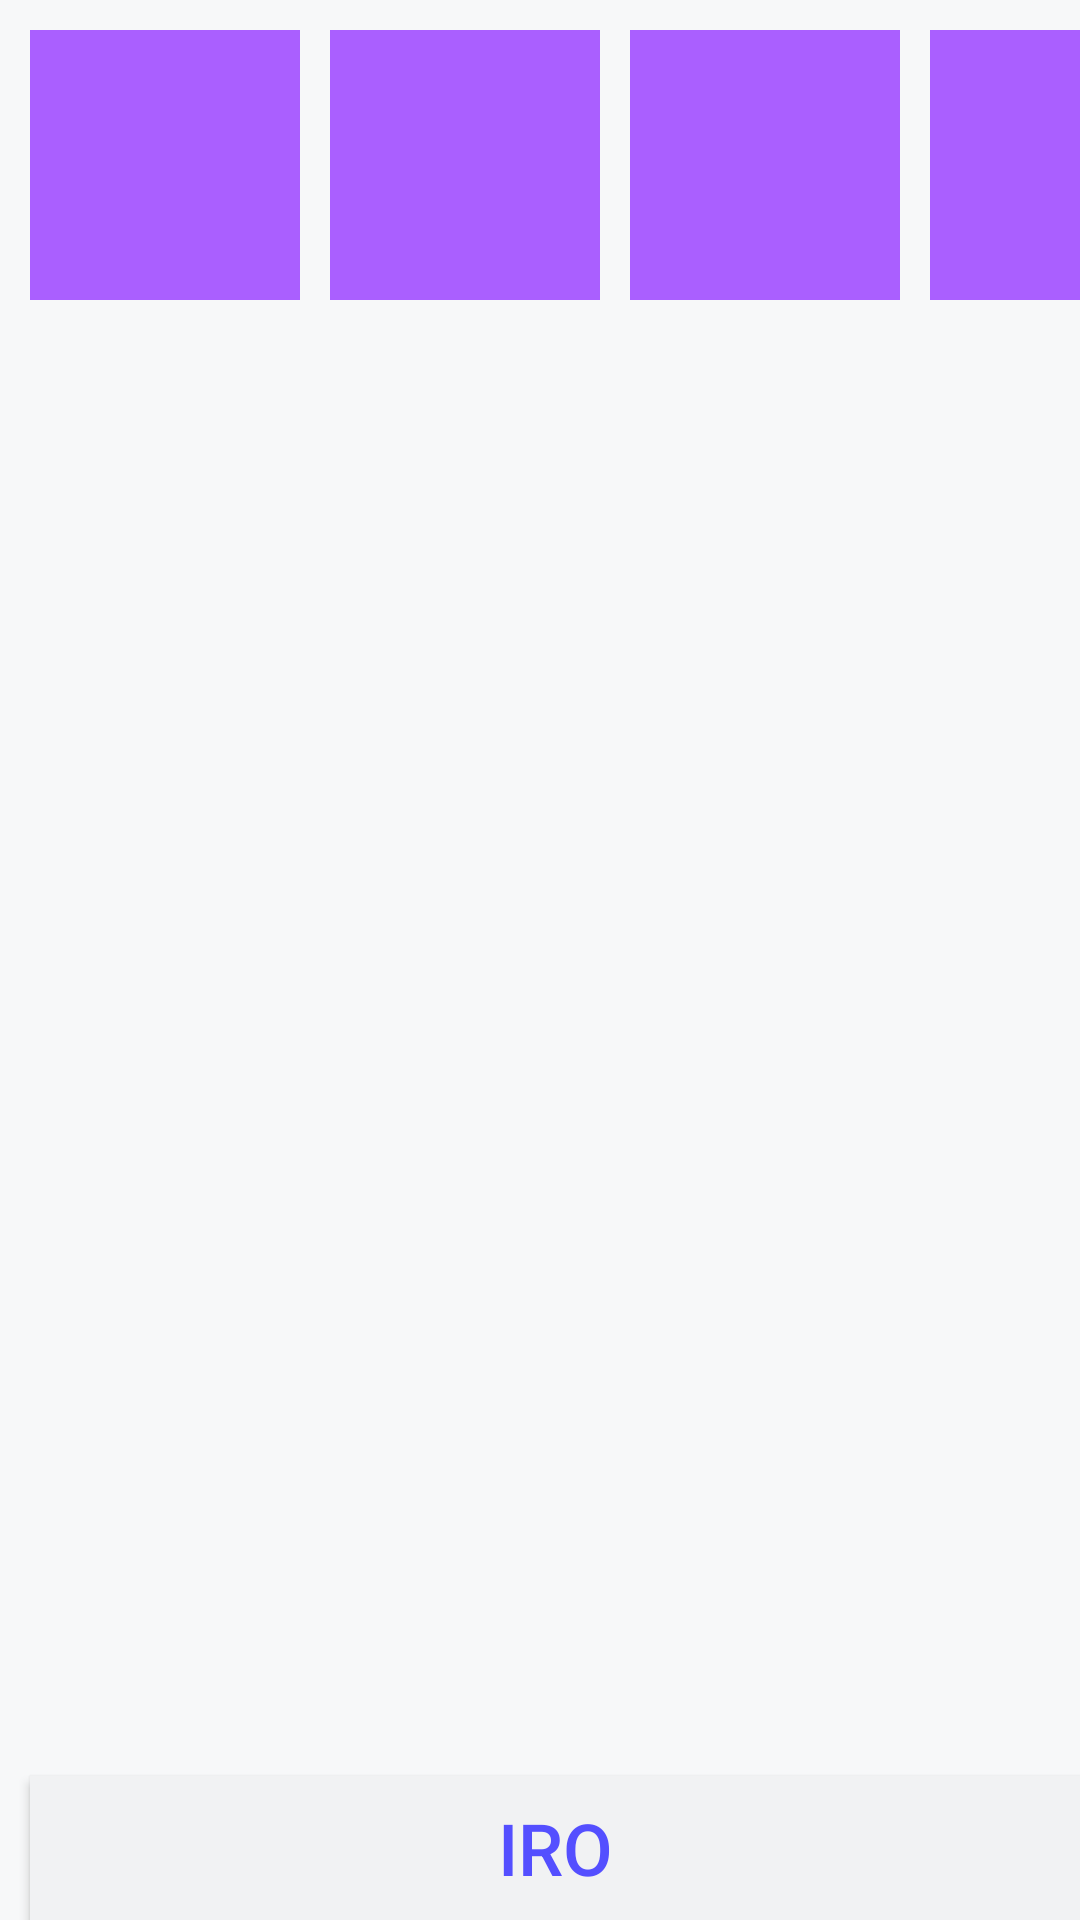

Layout XML and referenced resources for this Android screen:
<!-- AndroidManifest.xml: application theme AppTheme -->
<!-- res/layout/activity_top.xml -->
<RelativeLayout xmlns:android="http://schemas.android.com/apk/res/android"
    xmlns:tools="http://schemas.android.com/tools" android:layout_width="match_parent"
    android:layout_height="match_parent" android:background="#f7f8f9"
    tools:context=".FullscreenActivity"
    android:id="@+id/top">

    <RelativeLayout
        android:layout_width="90dp"
        android:layout_height="90dp"
        android:layout_alignParentTop="true"
        android:layout_alignParentStart="true"
        android:layout_marginTop="10dp"
        android:layout_marginLeft="10dp"
        android:background="#aa5fff"
        android:id="@+id/iro1" />

    <RelativeLayout
        android:layout_width="90dp"
        android:layout_height="90dp"
        android:layout_marginLeft="10dp"
        android:background="#aa5fff"
        android:id="@+id/iro2"
        android:layout_alignTop="@+id/iro1"
        android:layout_toEndOf="@+id/iro1" />

    <RelativeLayout
        android:layout_width="90dp"
        android:layout_height="90dp"
        android:layout_marginLeft="10dp"
        android:background="#aa5fff"
        android:id="@+id/iro3"
        android:layout_alignTop="@+id/iro2"
        android:layout_toEndOf="@+id/iro2" />

    <RelativeLayout
        android:layout_width="90dp"
        android:layout_height="90dp"
        android:layout_marginLeft="10dp"
        android:background="#aa5fff"
        android:id="@+id/iro4"
        android:layout_alignTop="@+id/iro3"
        android:layout_toEndOf="@+id/iro3" />

    <Button
        android:layout_width="wrap_content"
        android:layout_height="wrap_content"
        android:text="iro"
        android:id="@+id/action"
        android:layout_alignParentBottom="true"
        android:background="#f1f2f3"
        android:textColor="#ff544fff"
        android:textSize="24sp"
        android:layout_alignEnd="@+id/iro4"
        android:layout_alignStart="@+id/iro1" />

</RelativeLayout>
<!-- resources referenced by this layout -->
<resources>
  <style name="AppTheme" parent="Theme.AppCompat.Light.NoActionBar">
          
          <item name="android:colorPrimary">@android:color/black</item>
          <item name="colorAccent">#345</item>
          <item name="toolbarStyle">@style/Widget.AppCompat.Toolbar</item>
      </style>
</resources>
